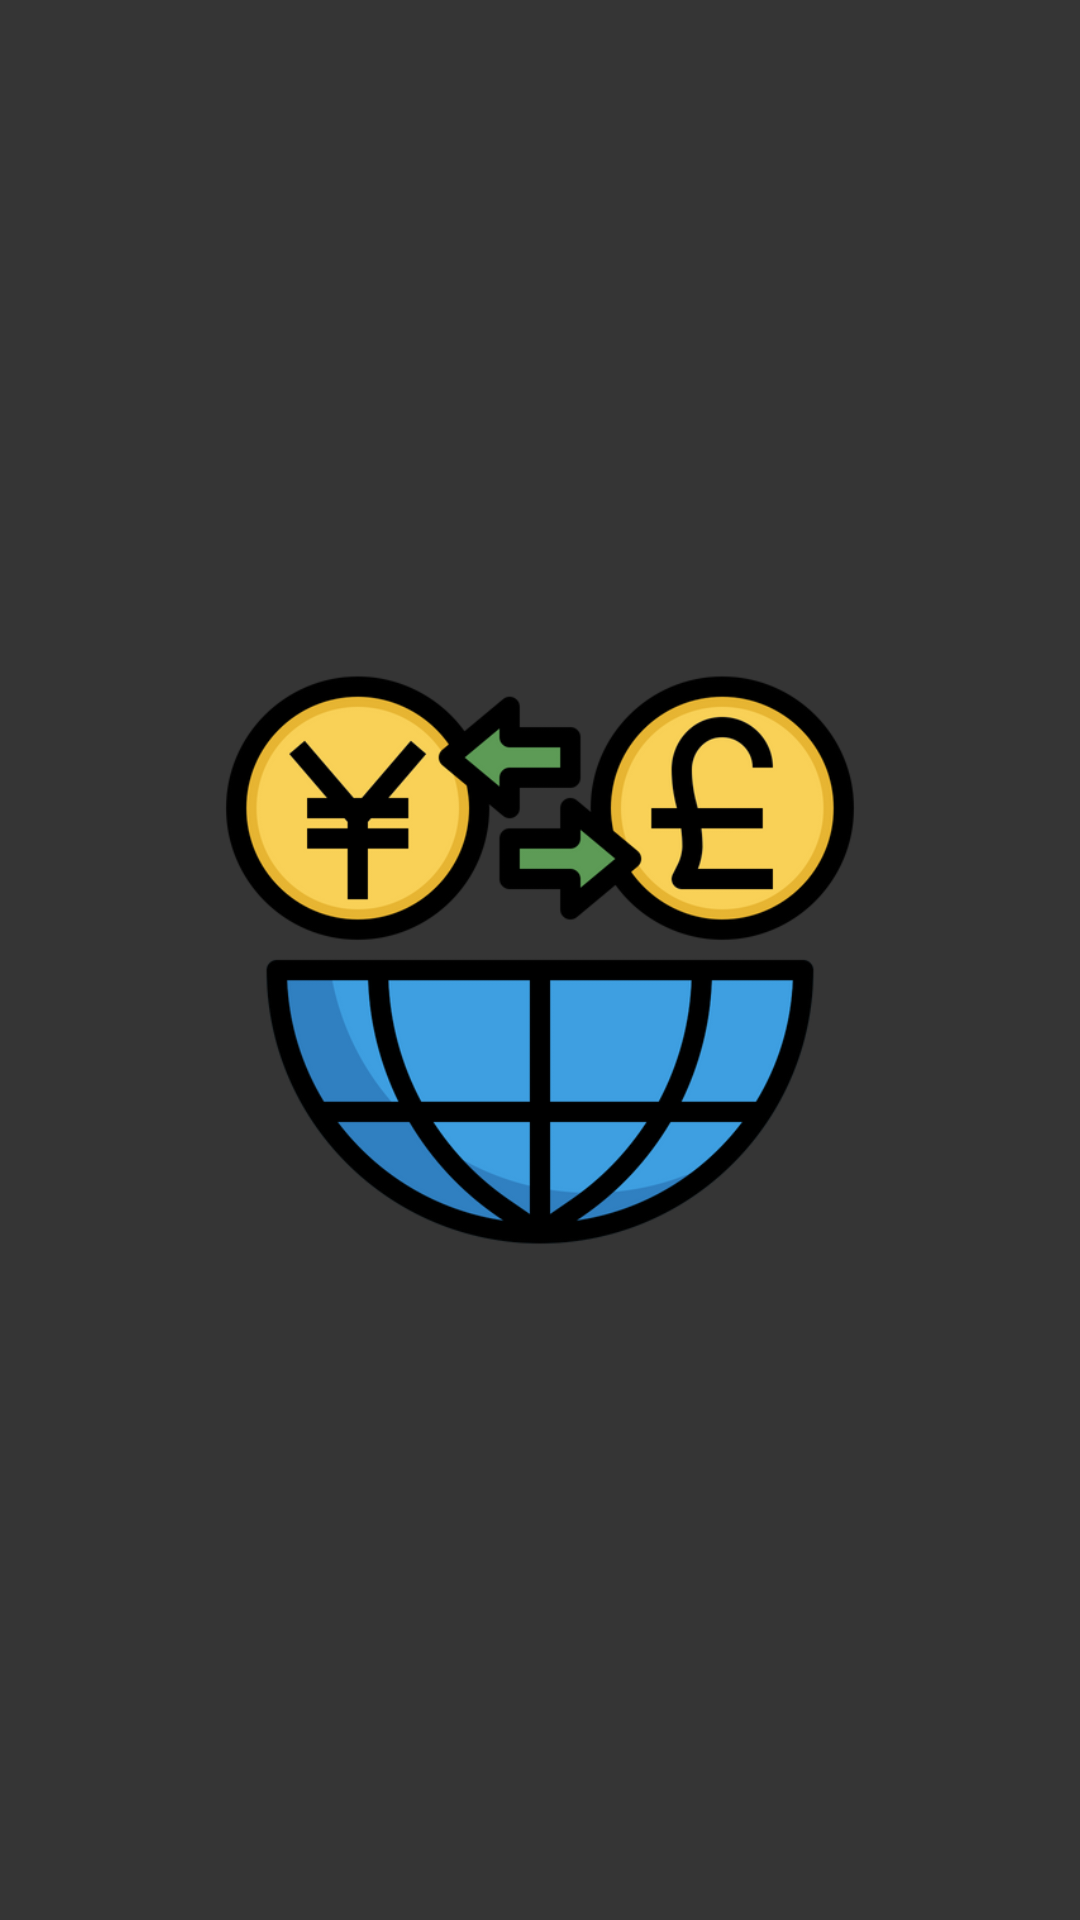

Here is an Android app screen rendered from its layout file. Give the layout XML and the strings, colors and styles it references.
<!-- AndroidManifest.xml: application theme Theme.CurrencyRateProject -->
<!-- res/layout/activity_splash.xml -->
<?xml version="1.0" encoding="utf-8"?>
<androidx.constraintlayout.widget.ConstraintLayout xmlns:android="http://schemas.android.com/apk/res/android"
    xmlns:app="http://schemas.android.com/apk/res-auto"
    xmlns:tools="http://schemas.android.com/tools"
    android:layout_width="match_parent"
    android:layout_height="match_parent"
    android:background="@color/grey"
    tools:context=".presentation.splash_activity.SplashActivity">

    <ImageView
        android:id="@+id/logo_image_view"
        android:layout_width="0dp"
        android:layout_height="0dp"
        android:contentDescription="@string/content_description"
        android:scaleType="fitCenter"
        app:layout_constraintBottom_toBottomOf="parent"
        app:layout_constraintEnd_toStartOf="@+id/guideline2"
        app:layout_constraintHorizontal_bias="0.304"
        app:layout_constraintStart_toStartOf="@+id/guideline3"
        app:layout_constraintTop_toTopOf="parent"
        app:layout_constraintVertical_bias="0.497"
        app:srcCompat="@drawable/splash_logo" />

    <androidx.constraintlayout.widget.Guideline
        android:id="@+id/guideline2"
        android:layout_width="wrap_content"
        android:layout_height="wrap_content"
        android:orientation="vertical"
        app:layout_constraintGuide_percent="0.8" />

    <androidx.constraintlayout.widget.Guideline
        android:id="@+id/guideline3"
        android:layout_width="wrap_content"
        android:layout_height="wrap_content"
        android:orientation="vertical"
        app:layout_constraintGuide_percent="0.2" />
</androidx.constraintlayout.widget.ConstraintLayout>
<!-- resources referenced by this layout -->
<resources>
  <color name="grey">#353535</color>
  <!-- drawable splash_logo: png bitmap (drawable-v24, 55931 bytes) -->
  <string name="content_description">content description</string>
  <style name="Theme.CurrencyRateProject" parent="Theme.AppCompat.DayNight.NoActionBar">
          
          <item name="colorPrimary">@color/grey</item>
          <item name="colorPrimaryVariant">@color/grey</item>
          <item name="colorOnPrimary">@color/background_color</item>
          
          <item name="colorSecondary">@color/teal_200</item>
          <item name="colorSecondaryVariant">@color/currency_name_color</item>
          <item name="colorOnSecondary">@color/black</item>
          
          <item name="android:statusBarColor">?attr/colorPrimaryVariant</item>
          
      </style>
  <color name="background_color">#353535</color>
  <color name="teal_200">#FF03DAC5</color>
  <color name="currency_name_color">#D6D6D6</color>
  <color name="black">#FF000000</color>
</resources>
